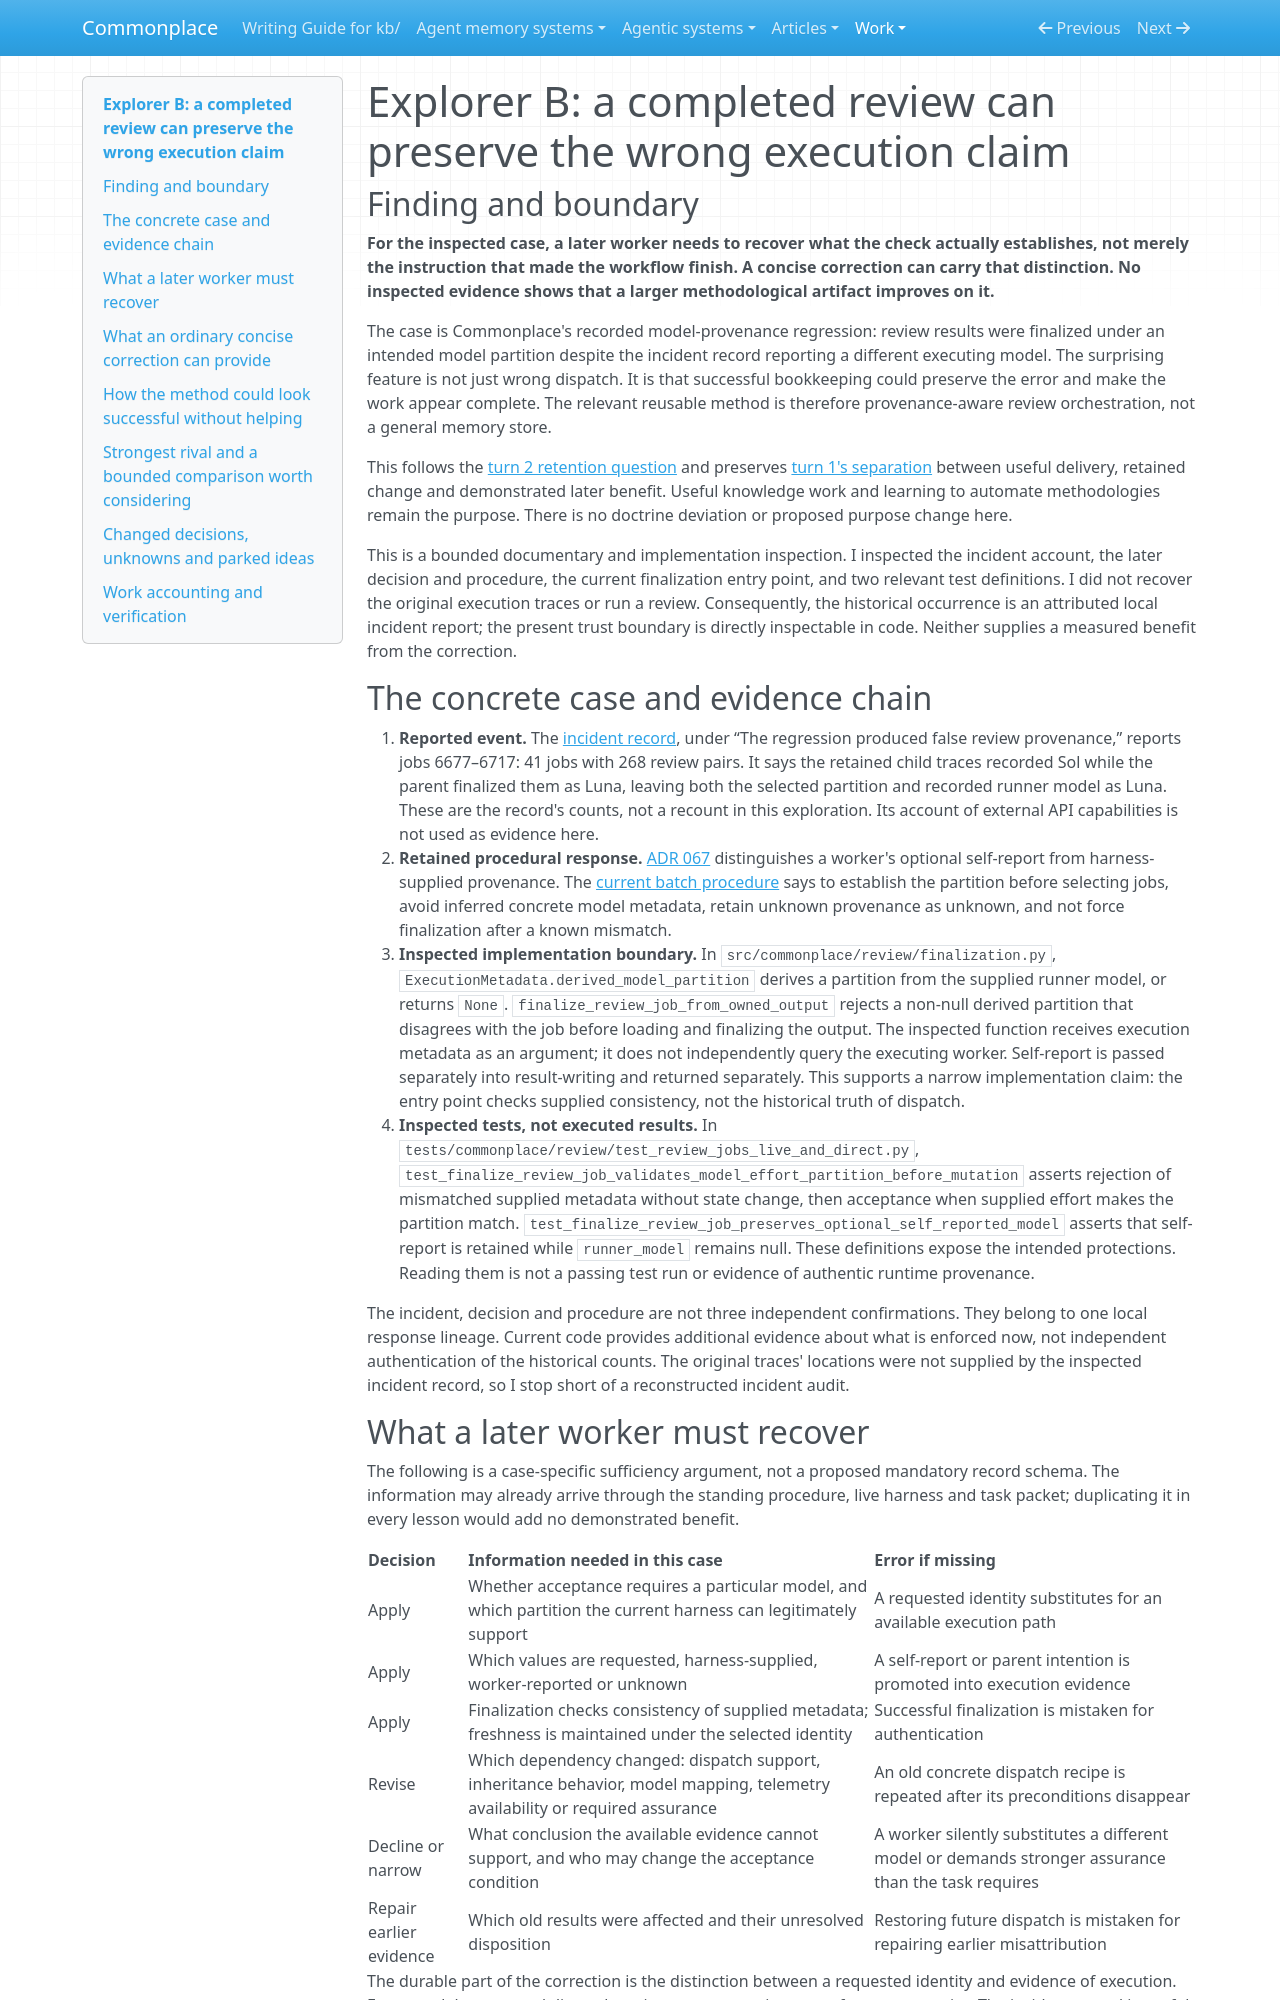

repository: zby/commonplace · page: work/open-ended-work-economics/bootstrap-exploration/turn-03/explorer-b/index.html · generator: mkdocs

# Explorer B: a completed review can preserve the wrong execution claim

## Finding and boundary

**For the inspected case, a later worker needs to recover what the check actually establishes, not merely the instruction that made the workflow finish. A concise correction can carry that distinction. No inspected evidence shows that a larger methodological artifact improves on it.**

The case is Commonplace's recorded model-provenance regression: review results were finalized under an intended model partition despite the incident record reporting a different executing model. The surprising feature is not just wrong dispatch. It is that successful bookkeeping could preserve the error and make the work appear complete. The relevant reusable method is therefore provenance-aware review orchestration, not a general memory store.

This follows the [turn 2 retention question](../turn-02/integration.md) and preserves [turn 1's separation](../turn-01/integration.md) between useful delivery, retained change and demonstrated later benefit. Useful knowledge work and learning to automate methodologies remain the purpose. There is no doctrine deviation or proposed purpose change here.

This is a bounded documentary and implementation inspection. I inspected the incident account, the later decision and procedure, the current finalization entry point, and two relevant test definitions. I did not recover the original execution traces or run a review. Consequently, the historical occurrence is an attributed local incident report; the present trust boundary is directly inspectable in code. Neither supplies a measured benefit from the correction.

## The concrete case and evidence chain

1. **Reported event.** The [incident record](../../../../reports/retained/harness-sub-agent-model-selection-regression.md), under “The regression produced false review provenance,” reports jobs 6677–6717: 41 jobs with 268 review pairs. It says the retained child traces recorded Sol while the parent finalized them as Luna, leaving both the selected partition and recorded runner model as Luna. These are the record's counts, not a recount in this exploration. Its account of external API capabilities is not used as evidence here.
2. **Retained procedural response.** [ADR 067](../../../../reference/adr/067-review-workers-read-one-prompt-and-write-one-output.md) distinguishes a worker's optional self-report from harness-supplied provenance. The [current batch procedure](../../../../instructions/run-review-batches.md) says to establish the partition before selecting jobs, avoid inferred concrete model metadata, retain unknown provenance as unknown, and not force finalization after a known mismatch.
3. **Inspected implementation boundary.** In `src/commonplace/review/finalization.py`, `ExecutionMetadata.derived_model_partition` derives a partition from the supplied runner model, or returns `None`. `finalize_review_job_from_owned_output` rejects a non-null derived partition that disagrees with the job before loading and finalizing the output. The inspected function receives execution metadata as an argument; it does not independently query the executing worker. Self-report is passed separately into result-writing and returned separately. This supports a narrow implementation claim: the entry point checks supplied consistency, not the historical truth of dispatch.
4. **Inspected tests, not executed results.** In `tests/commonplace/review/test_review_jobs_live_and_direct.py`, `test_finalize_review_job_validates_model_effort_partition_before_mutation` asserts rejection of mismatched supplied metadata without state change, then acceptance when supplied effort makes the partition match. `test_finalize_review_job_preserves_optional_self_reported_model` asserts that self-report is retained while `runner_model` remains null. These definitions expose the intended protections. Reading them is not a passing test run or evidence of authentic runtime provenance.

The incident, decision and procedure are not three independent confirmations. They belong to one local response lineage. Current code provides additional evidence about what is enforced now, not independent authentication of the historical counts. The original traces' locations were not supplied by the inspected incident record, so I stop short of a reconstructed incident audit.
